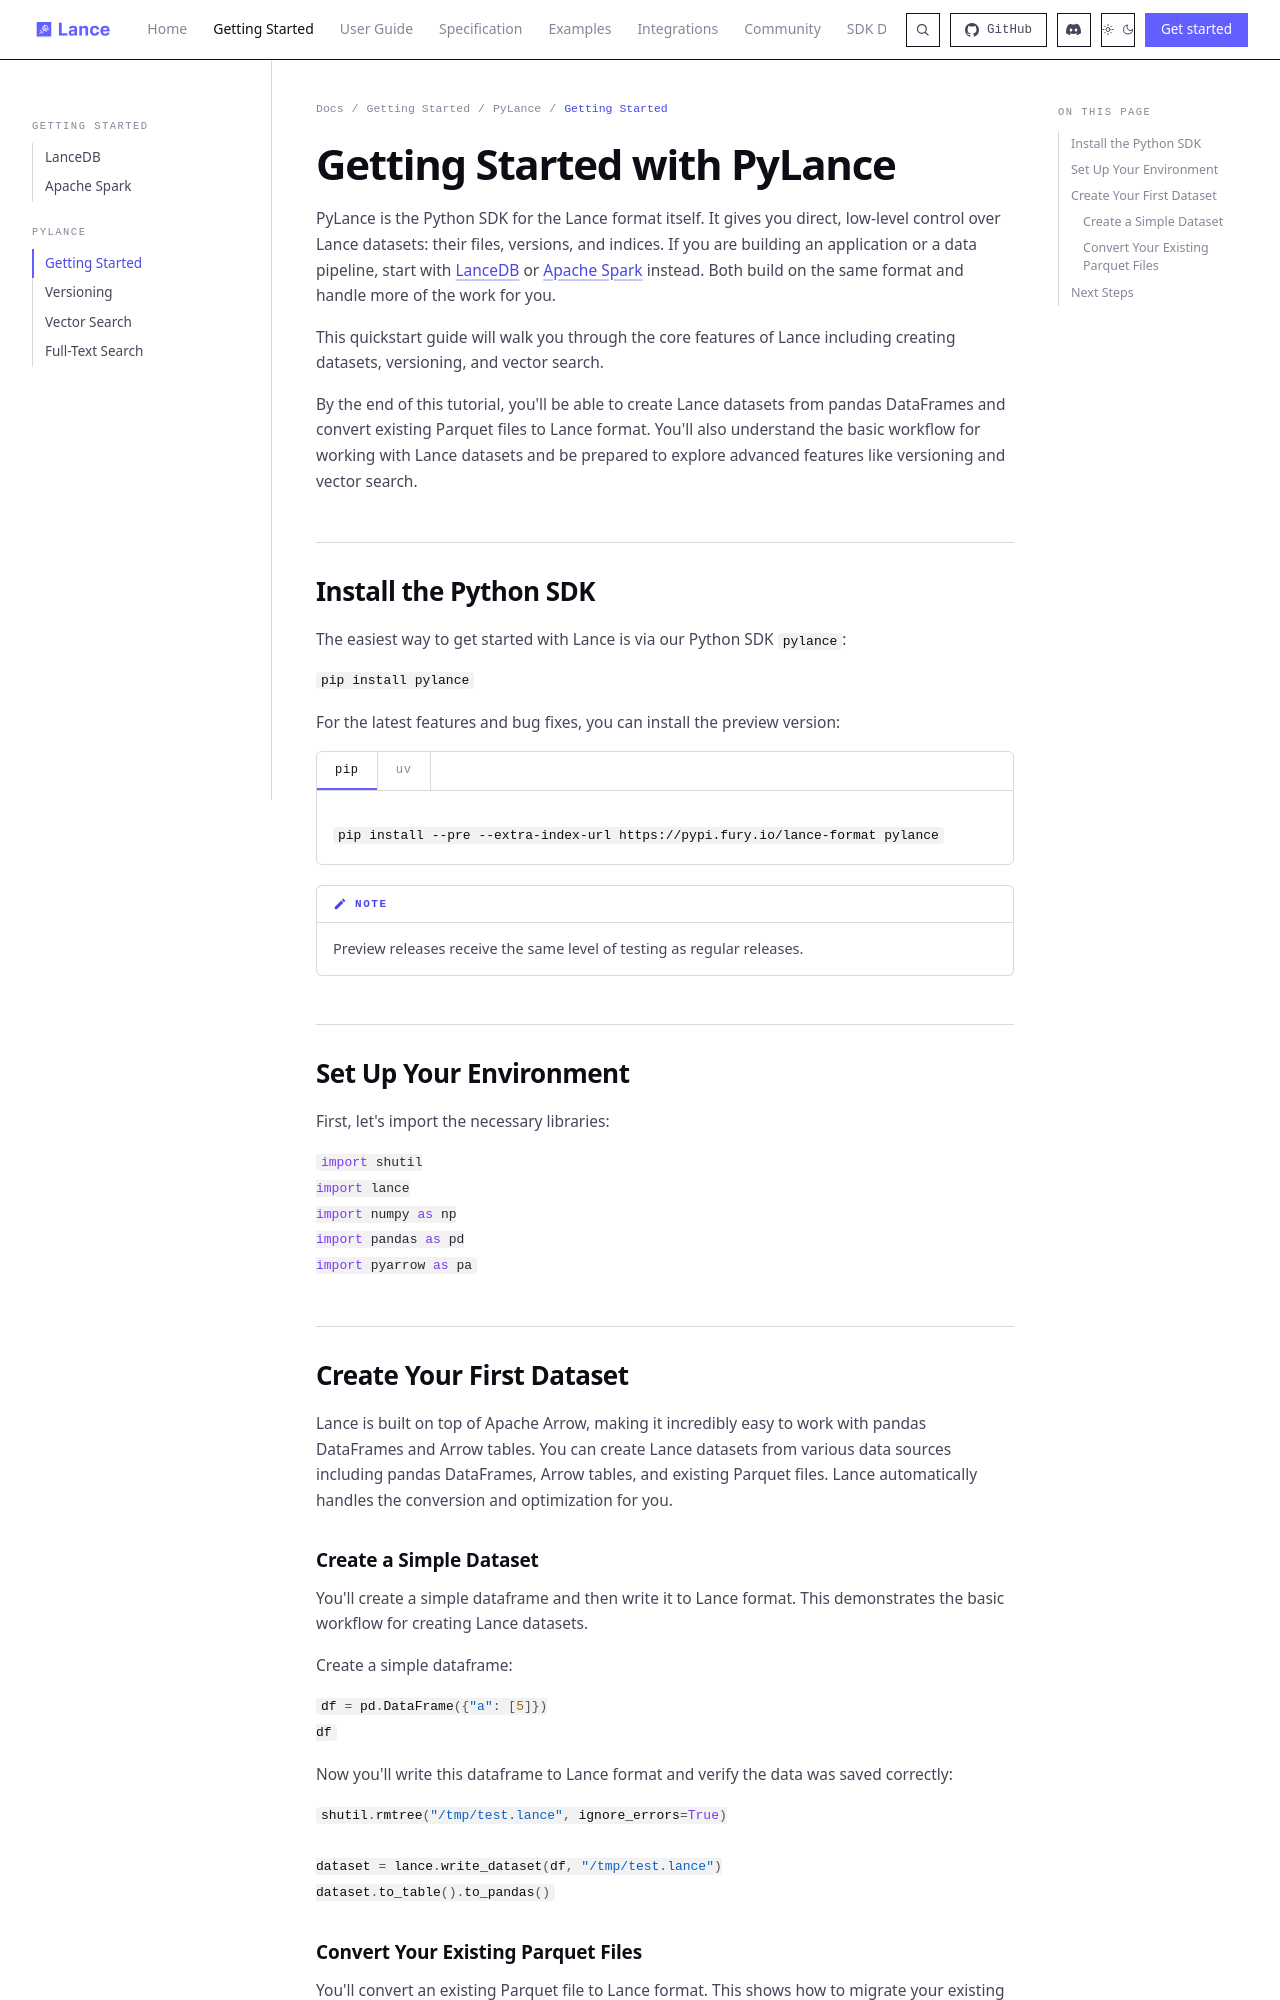

repository: ryc111/lance · page: quickstart/pylance/index.html · generator: mkdocs

---
title: PyLance Quickstart
description: Get started with PyLance, the Python SDK for the Lance format - create datasets, convert from Parquet, and learn the basics
---

# Getting Started with PyLance

PyLance is the Python SDK for the Lance format itself. It gives you direct, low-level control over Lance datasets: their files, versions, and indices. If you are building an application or a data pipeline, start with [LanceDB](index.md) or [Apache Spark](spark.md) instead. Both build on the same format and handle more of the work for you.

This quickstart guide will walk you through the core features of Lance including creating datasets, versioning, and vector search.

By the end of this tutorial, you'll be able to create Lance datasets from pandas DataFrames and convert existing Parquet files to Lance format. You'll also understand the basic workflow for working with Lance datasets and be prepared to explore advanced features like versioning and vector search.

## Install the Python SDK

The easiest way to get started with Lance is via our Python SDK `pylance`:

```bash
pip install pylance
```

For the latest features and bug fixes, you can install the preview version:

=== "pip"

    ```bash
    pip install --pre --extra-index-url https://pypi.fury.io/lance-format pylance
    ```

=== "uv"

    ```bash
    uv venv
    uv pip install --prerelease allow --index https://pypi.fury.io/lance-format pylance

    # To add to pyproject.toml, just do:
    uv add --prerelease allow --index https://pypi.fury.io/lance-format pylance
    ```

!!! note
    Preview releases receive the same level of testing as regular releases.

## Set Up Your Environment

First, let's import the necessary libraries:

```python
import shutil
import lance
import numpy as np
import pandas as pd
import pyarrow as pa
```

## Create Your First Dataset

Lance is built on top of Apache Arrow, making it incredibly easy to work with pandas DataFrames and Arrow tables. You can create Lance datasets from various data sources including pandas DataFrames, Arrow tables, and existing Parquet files. Lance automatically handles the conversion and optimization for you.
